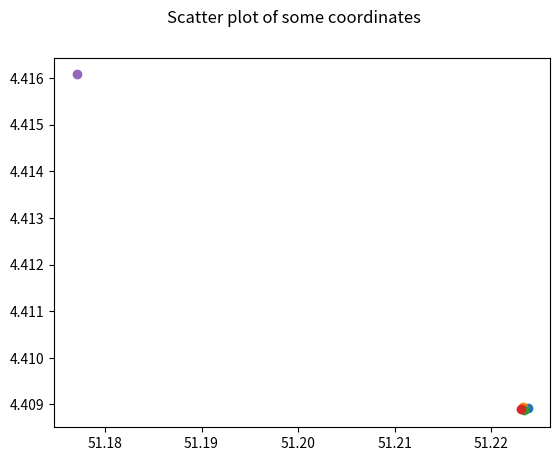

Here is the Python script that generated this plot:
"""
Draw a scatter plot with the data obtained by the http request, based on latitude and longitude.
"""
import numpy as np
import matplotlib.pyplot as plt


class Coordinate:
    latitude = ""
    longitude = ""

    def __init__(self, latitude, longitude):
        self.latitude = latitude
        self.longitude = longitude

    def setCoordinate(self, newLatitude, newLongitude):
        self.latitude = newLatitude
        self.longitude = newLongitude

    def printCoordinate(self):
        print("Coordinate: latitude = " + str(self.latitude) + ", longitude = " + str(self.longitude))


class Scatter:
    coordinates = []

    def addCoordinate(self, altitude, longitude):
        c = Coordinate(altitude, longitude)
        self.coordinates.append(c)

    def plotScatter(self):
        for coordinate in self.coordinates:
            coordinate.printCoordinate()
            plt.scatter(coordinate.latitude, coordinate.longitude)

        # plt.xlim(50, 60)
        # plt.ylim(0, 5)
        plt.suptitle('Scatter plot of some coordinates')
        plt.show()


# Zet dit in main.py
s = Scatter()
s.addCoordinate(51.22378540, 4.40892172)  # Coordinates from wigle http-request with ssid=Uantwerpen (stadscampus)
s.addCoordinate(51.22327042, 4.40893793)
s.addCoordinate(51.22335815, 4.40887070)
s.addCoordinate(51.22303772, 4.40889168)
s.addCoordinate(51.17709351, 4.41607475)  # Campus Groenenborger
s.plotScatter()


# Latitude goes from -90 to 90 , longitude goes from -180 to 180









